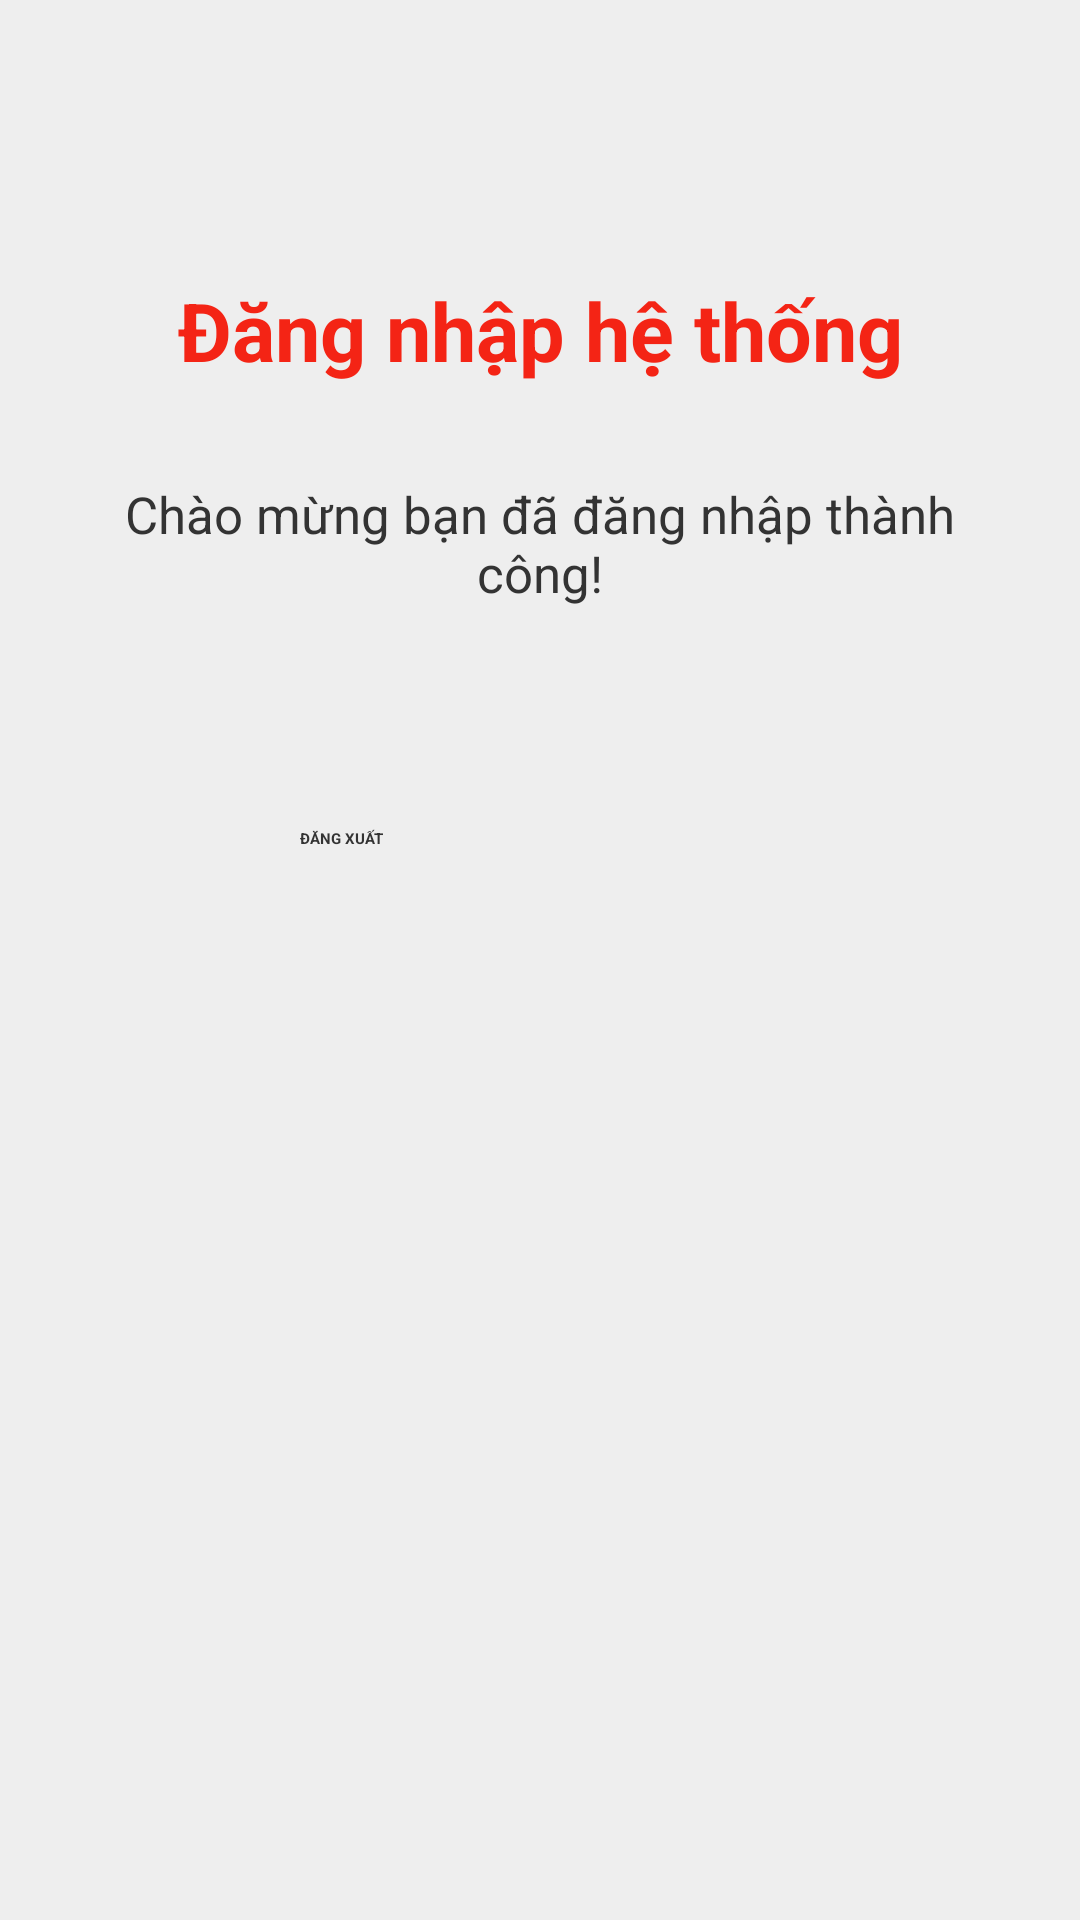

Android layout source for this screen:
<!-- AndroidManifest.xml: application theme Theme.Lab5_bai1 -->
<!-- res/layout/fragment_second.xml -->
<?xml version="1.0" encoding="utf-8"?>
<ScrollView xmlns:android="http://schemas.android.com/apk/res/android"
    android:layout_width="match_parent"
    android:layout_height="match_parent"
    android:background="@color/app_background"
    android:fillViewport="true">

    <LinearLayout
        android:layout_width="match_parent"
        android:layout_height="wrap_content"
        android:gravity="center_horizontal"
        android:orientation="vertical"
        android:padding="32dp">

        <TextView
            android:layout_width="match_parent"
            android:layout_height="wrap_content"
            android:layout_marginTop="60dp"
            android:gravity="center"
            android:text="@string/login_title"
            android:textColor="@color/login_title_red"
            android:textSize="27sp"
            android:textStyle="bold" />

        <TextView
            android:id="@+id/tvWelcome"
            android:layout_width="match_parent"
            android:layout_height="wrap_content"
            android:layout_marginTop="32dp"
            android:gravity="center"
            android:text="@string/welcome"
            android:textColor="@color/text_dark"
            android:textSize="17sp" />

        <TextView
            android:id="@+id/tvUserInfo"
            android:layout_width="match_parent"
            android:layout_height="wrap_content"
            android:layout_marginTop="12dp"
            android:gravity="center"
            android:text=""
            android:textColor="@color/text_dark"
            android:textSize="16sp"
            android:textStyle="bold" />

        <Button
            android:id="@+id/btnLogout"
            android:layout_width="wrap_content"
            android:layout_height="wrap_content"
            android:layout_marginTop="40dp"
            android:backgroundTint="@color/button_gray"
            android:minWidth="160dp"
            android:text="@string/logout"
            android:textColor="@color/text_dark"
            android:textStyle="bold" />
    </LinearLayout>
</ScrollView>
<!-- resources referenced by this layout -->
<resources>
  <color name="app_background">#EEEEEE</color>
  <color name="button_gray">#D6D7D7</color>
  <color name="login_title_red">#F42415</color>
  <color name="text_dark">#333333</color>
  <string name="login_title">Đăng nhập hệ thống</string>
  <string name="logout">ĐĂNG XUẤT</string>
  <string name="welcome">Chào mừng bạn đã đăng nhập thành công!</string>
  <style name="Theme.Lab5_bai1" parent="Base.Theme.Lab5_bai1">
          
          <item name="android:navigationBarColor">@android:color/transparent</item>
          <item name="android:statusBarColor">@android:color/transparent</item>
          <item name="android:windowLightStatusBar">?attr/isLightTheme</item>
      </style>
</resources>
